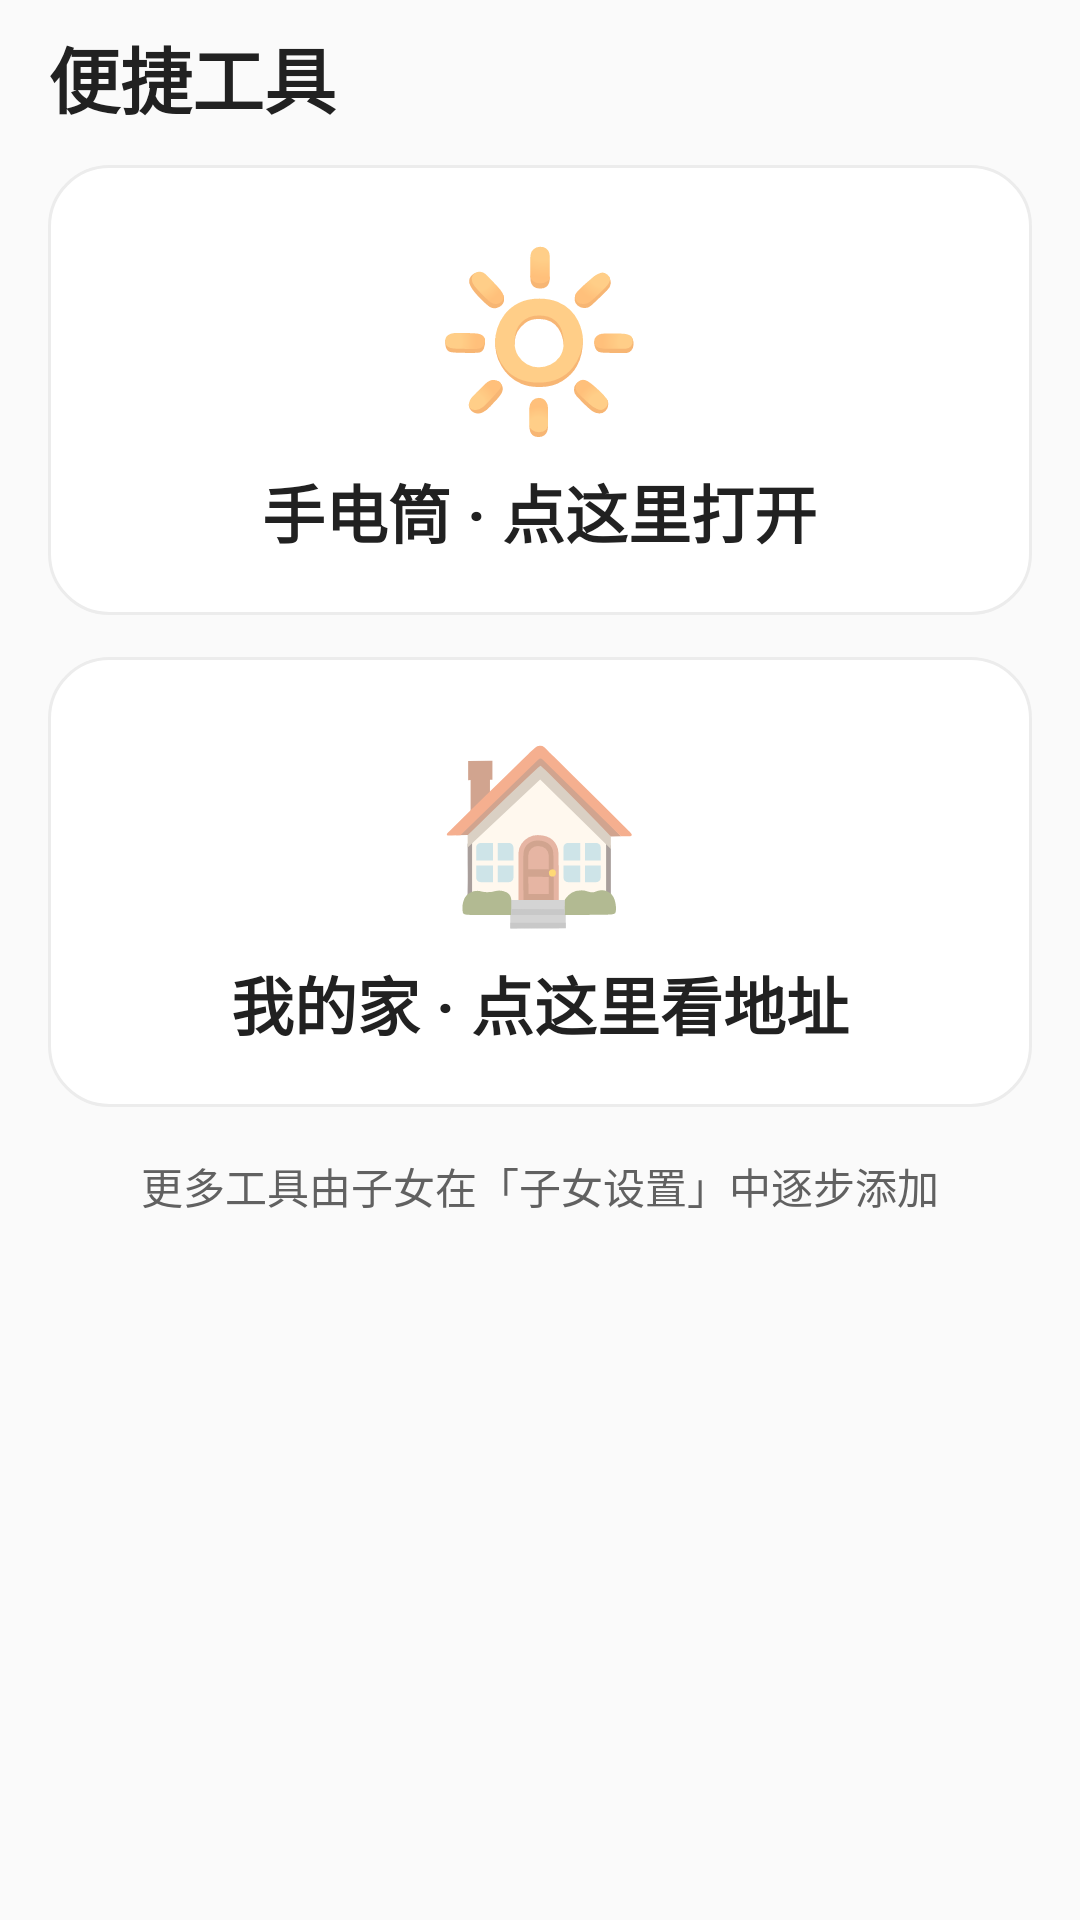

This screen was rendered from an Android layout file. Write that file and the resources it references.
<!-- AndroidManifest.xml: application theme Theme.Safphere -->
<!-- res/layout/page_tools.xml -->
<?xml version="1.0" encoding="utf-8"?>
<LinearLayout xmlns:android="http://schemas.android.com/apk/res/android"
    android:layout_width="match_parent"
    android:layout_height="match_parent"
    android:orientation="vertical"
    android:paddingStart="16dp"
    android:paddingTop="8dp"
    android:paddingEnd="16dp">

    
    <LinearLayout
        android:layout_width="match_parent"
        android:layout_height="wrap_content"
        android:gravity="center_vertical"
        android:orientation="horizontal">

        <TextView
            android:id="@+id/toolsTitle"
            android:layout_width="0dp"
            android:layout_height="wrap_content"
            android:layout_weight="1"
            android:text="便捷工具"
            android:textColor="@color/text_main"
            android:textSize="24sp"
            android:textStyle="bold" />
    </LinearLayout>

    
    <LinearLayout
        android:id="@+id/cardTorch"
        android:layout_width="match_parent"
        android:layout_height="150dp"
        android:layout_marginTop="12dp"
        android:background="@drawable/bg_card"
        android:clickable="true"
        android:focusable="true"
        android:gravity="center"
        android:orientation="vertical">

        <TextView
            android:id="@+id/torchEmoji"
            android:layout_width="wrap_content"
            android:layout_height="wrap_content"
            android:text="🔆"
            android:textSize="56sp" />

        <TextView
            android:id="@+id/torchLabel"
            android:layout_width="wrap_content"
            android:layout_height="wrap_content"
            android:layout_marginTop="6dp"
            android:text="手电筒 · 点这里打开"
            android:textColor="@color/text_main"
            android:textSize="21sp"
            android:textStyle="bold" />
    </LinearLayout>

    
    <LinearLayout
        android:id="@+id/cardHome"
        android:layout_width="match_parent"
        android:layout_height="150dp"
        android:layout_marginTop="14dp"
        android:background="@drawable/bg_card"
        android:clickable="true"
        android:focusable="true"
        android:gravity="center"
        android:orientation="vertical">

        <TextView
            android:layout_width="wrap_content"
            android:layout_height="wrap_content"
            android:text="🏠"
            android:textSize="56sp" />

        <TextView
            android:id="@+id/homeLabel"
            android:layout_width="wrap_content"
            android:layout_height="wrap_content"
            android:layout_marginTop="6dp"
            android:ellipsize="end"
            android:maxLines="2"
            android:gravity="center"
            android:paddingStart="20dp"
            android:paddingEnd="20dp"
            android:text="我的家 · 点这里看地址"
            android:textColor="@color/text_main"
            android:textSize="21sp"
            android:textStyle="bold" />
    </LinearLayout>

    
    <TextView
        android:layout_width="match_parent"
        android:layout_height="wrap_content"
        android:layout_marginTop="16dp"
        android:gravity="center"
        android:text="更多工具由子女在「子女设置」中逐步添加"
        android:textColor="@color/text_secondary"
        android:textSize="14sp" />
</LinearLayout>
<!-- resources referenced by this layout -->
<resources>
  <color name="text_main">#212121</color>
  <color name="text_secondary">#616161</color>
  <!-- drawable bg_card (drawable) -->
  <?xml version="1.0" encoding="utf-8"?>
  <shape xmlns:android="http://schemas.android.com/apk/res/android" android:shape="rectangle">
      <solid android:color="#FFFFFF" />
      <corners android:radius="20dp" />
      <stroke android:width="1dp" android:color="#ECECEC" />
  </shape>
  <style name="Theme.Safphere" parent="Theme.MaterialComponents.Light.NoActionBar">
          <item name="colorPrimary">@color/blue</item>
          <item name="colorPrimaryVariant">@color/blue_dark</item>
          <item name="colorOnPrimary">#FFFFFF</item>
          <item name="colorSecondary">@color/green</item>
          <item name="colorSecondaryVariant">@color/green_dark</item>
          <item name="colorOnSecondary">#FFFFFF</item>
          <item name="android:colorBackground">@color/bg</item>
          <item name="colorSurface">@color/card</item>
          <item name="android:statusBarColor">#FFFFFF</item>
          <item name="android:windowLightStatusBar">true</item>
          <item name="android:navigationBarColor">#FFFFFF</item>
          <item name="android:windowLightNavigationBar" tools:targetApi="o_mr1">true</item>
      </style>
  <color name="blue">#1E88E5</color>
  <color name="blue_dark">#1565C0</color>
  <color name="green">#43A047</color>
  <color name="green_dark">#2E7D32</color>
  <color name="bg">#FAFAFA</color>
  <color name="card">#FFFFFF</color>
</resources>
